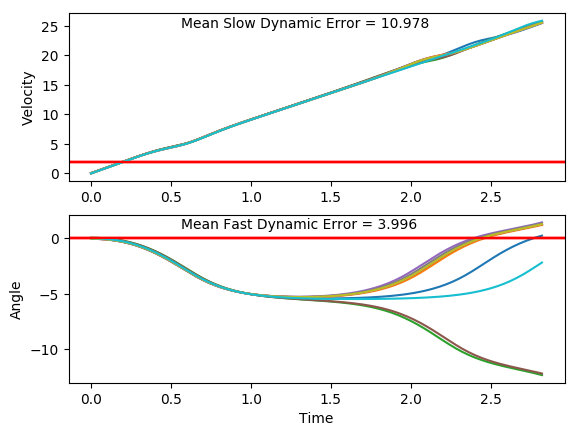

The data file committed next to this chart (first rows):
x, xdot, theta, thetadot, x, xdot, theta, thetadot, x.1, xdot.1, theta.1, thetadot.1, x.1.1, xdot.1.1, theta.1.1, thetadot.1.1, x.1.1.1, xdot.1.1.1, theta.1.1.1, thetadot.1.1.1, x.1.1.1.1, xdot.1.1.1.1, theta.1.1.1.1, thetadot.1.1.1.1
-16.0, -0.01529, 0.003714, -0.02663, -16.0, -0.001134, -0.03972, 0.0398, -16.0, 0.009853, -0.04257, -0.009771, -16.0, 0.01687, -0.03902, -0.007418, -16.0, 0.03289, 0.04245, -0.04059, -16.0, -0.02688, -0.04915, 0.02429
-16, 0.1798, 0.003182, -0.3181, -16, 0.1945, -0.03892, -0.2651, -16, 0.2056, -0.04277, -0.3156, -16, 0.2125, -0.03917, -0.3122, -16, 0.2274, 0.04164, -0.3196, -16, 0.1689, -0.04866, -0.2835
-16, 0.3749, -0.003181, -0.6098, -16, 0.3902, -0.04422, -0.5698, -16, 0.4013, -0.04908, -0.6214, -16, 0.4082, -0.04541, -0.6169, -15.99, 0.4219, 0.03525, -0.5989, -16, 0.3647, -0.05433, -0.5911
-15.99, 0.57, -0.01538, -0.9035, -15.99, 0.5859, -0.05562, -0.8761, -15.99, 0.597, -0.06151, -0.9292, -15.99, 0.6039, -0.05775, -0.9236, -15.99, 0.6165, 0.02327, -0.8802, -15.99, 0.5605, -0.06615, -0.9004
-15.98, 0.7653, -0.03345, -1.201, -15.98, 0.7817, -0.07314, -1.186, -15.98, 0.7929, -0.08009, -1.241, -15.98, 0.7998, -0.07622, -1.234, -15.97, 0.8113, 0.005663, -1.166, -15.98, 0.7565, -0.08416, -1.213
-15.96, 0.9609, -0.05747, -1.504, -15.96, 0.9777, -0.09686, -1.5, -15.96, 0.989, -0.1049, -1.557, -15.96, 0.9958, -0.1009, -1.549, -15.96, 1.006, -0.01765, -1.456, -15.96, 0.9526, -0.1084, -1.531
-15.94, 1.157, -0.08755, -1.814, -15.94, 1.174, -0.1269, -1.822, -15.94, 1.185, -0.136, -1.881, -15.94, 1.192, -0.1319, -1.872, -15.94, 1.202, -0.04678, -1.755, -15.94, 1.149, -0.139, -1.855
-15.92, 1.353, -0.1238, -2.133, -15.92, 1.37, -0.1633, -2.151, -15.92, 1.382, -0.1737, -2.212, -15.92, 1.388, -0.1693, -2.202, -15.91, 1.397, -0.08187, -2.061, -15.92, 1.345, -0.1762, -2.188
-15.89, 1.549, -0.1665, -2.461, -15.89, 1.566, -0.2063, -2.489, -15.89, 1.578, -0.2179, -2.553, -15.89, 1.585, -0.2134, -2.542, -15.89, 1.593, -0.1231, -2.378, -15.89, 1.542, -0.2199, -2.529
-15.86, 1.745, -0.2157, -2.8, -15.86, 1.763, -0.2561, -2.838, -15.86, 1.774, -0.269, -2.904, -15.86, 1.781, -0.2642, -2.892, -15.85, 1.789, -0.1707, -2.706, -15.86, 1.738, -0.2705, -2.881
-15.83, 1.941, -0.2717, -3.149, -15.82, 1.958, -0.3129, -3.196, -15.82, 1.97, -0.327, -3.265, -15.82, 1.976, -0.322, -3.252, -15.82, 1.985, -0.2248, -3.046, -15.83, 1.933, -0.3281, -3.242
-15.79, 2.136, -0.3347, -3.51, -15.78, 2.153, -0.3768, -3.565, -15.78, 2.164, -0.3923, -3.636, -15.78, 2.171, -0.3871, -3.622, -15.78, 2.181, -0.2857, -3.397, -15.79, 2.128, -0.3929, -3.613
-15.75, 2.33, -0.4049, -3.882, -15.74, 2.347, -0.4481, -3.943, -15.74, 2.357, -0.4651, -4.016, -15.74, 2.364, -0.4595, -4.001, -15.73, 2.375, -0.3536, -3.76, -15.75, 2.321, -0.4652, -3.993
-15.7, 2.522, -0.4825, -4.263, -15.69, 2.538, -0.5269, -4.329, -15.69, 2.548, -0.5454, -4.404, -15.69, 2.555, -0.5396, -4.389, -15.69, 2.569, -0.4288, -4.134, -15.7, 2.512, -0.5451, -4.382
-15.65, 2.712, -0.5678, -4.652, -15.64, 2.727, -0.6135, -4.722, -15.64, 2.736, -0.6335, -4.798, -15.64, 2.744, -0.6273, -4.782, -15.64, 2.76, -0.5115, -4.517, -15.65, 2.7, -0.6327, -4.775
-15.59, 2.898, -0.6608, -5.045, -15.59, 2.912, -0.7079, -5.118, -15.59, 2.92, -0.7294, -5.194, -15.58, 2.928, -0.723, -5.178, -15.58, 2.948, -0.6019, -4.907, -15.6, 2.884, -0.7282, -5.172
-15.54, 3.08, -0.7617, -5.441, -15.53, 3.092, -0.8103, -5.514, -15.53, 3.099, -0.8333, -5.59, -15.53, 3.107, -0.8265, -5.574, -15.52, 3.132, -0.7, -5.301, -15.54, 3.064, -0.8316, -5.568
-15.47, 3.256, -0.8705, -5.835, -15.47, 3.266, -0.9206, -5.907, -15.47, 3.272, -0.9451, -5.982, -15.46, 3.28, -0.938, -5.967, -15.46, 3.311, -0.806, -5.696, -15.48, 3.237, -0.943, -5.96
-15.41, 3.426, -0.9872, -6.224, -15.4, 3.433, -1.039, -6.293, -15.4, 3.438, -1.065, -6.366, -15.4, 3.446, -1.057, -6.351, -15.39, 3.484, -0.9199, -6.088, -15.41, 3.402, -1.062, -6.344
-15.34, 3.588, -1.112, -6.603, -15.34, 3.593, -1.165, -6.667, -15.33, 3.595, -1.192, -6.738, -15.33, 3.604, -1.184, -6.724, -15.32, 3.65, -1.042, -6.472, -15.35, 3.561, -1.189, -6.716
-15.27, 3.742, -1.244, -6.969, -15.26, 3.744, -1.298, -7.027, -15.26, 3.745, -1.327, -7.094, -15.26, 3.754, -1.319, -7.081, -15.25, 3.807, -1.171, -6.845, -15.27, 3.71, -1.323, -7.073
-15.19, 3.887, -1.383, -7.317, -15.19, 3.887, -1.438, -7.368, -15.18, 3.886, -1.469, -7.43, -15.18, 3.896, -1.46, -7.418, -15.17, 3.956, -1.308, -7.203, -15.2, 3.852, -1.465, -7.41
-15.12, 4.023, -1.529, -7.644, -15.11, 4.021, -1.586, -7.686, -15.11, 4.019, -1.617, -7.743, -15.1, 4.029, -1.609, -7.733, -15.09, 4.096, -1.452, -7.542, -15.12, 3.986, -1.613, -7.723
-15.04, 4.153, -1.682, -7.946, -15.03, 4.149, -1.74, -7.977, -15.03, 4.146, -1.772, -8.028, -15.02, 4.156, -1.763, -8.019, -15.01, 4.229, -1.603, -7.857, -15.04, 4.113, -1.768, -8.009
-14.95, 4.276, -1.841, -8.218, -14.95, 4.272, -1.899, -8.236, -14.94, 4.268, -1.933, -8.279, -14.94, 4.279, -1.924, -8.273, -14.93, 4.354, -1.76, -8.145, -14.96, 4.235, -1.928, -8.262
-14.87, 4.396, -2.006, -8.453, -14.86, 4.392, -2.064, -8.456, -14.86, 4.388, -2.098, -8.49, -14.85, 4.399, -2.089, -8.486, -14.84, 4.474, -1.923, -8.4, -14.88, 4.355, -2.093, -8.474
-14.78, 4.515, -2.175, -8.644, -14.77, 4.513, -2.233, -8.629, -14.77, 4.51, -2.268, -8.653, -14.77, 4.52, -2.259, -8.651, -14.75, 4.592, -2.091, -8.614, -14.79, 4.477, -2.262, -8.638
-14.69, 4.638, -2.348, -8.782, -14.68, 4.638, -2.406, -8.746, -14.68, 4.637, -2.441, -8.756, -14.68, 4.646, -2.432, -8.758, -14.66, 4.712, -2.263, -8.78, -14.7, 4.603, -2.435, -8.743
-14.6, 4.767, -2.523, -8.855, -14.59, 4.772, -2.58, -8.795, -14.59, 4.772, -2.616, -8.79, -14.58, 4.781, -2.607, -8.796, -14.57, 4.837, -2.439, -8.887, -14.61, 4.739, -2.61, -8.78
-14.5, 4.908, -2.7, -8.854, -14.5, 4.917, -2.756, -8.767, -14.49, 4.921, -2.792, -8.745, -14.49, 4.929, -2.783, -8.755, -14.47, 4.971, -2.617, -8.924, -14.51, 4.887, -2.786, -8.737
-14.4, 5.062, -2.877, -8.77, -14.4, 5.078, -2.932, -8.654, -14.39, 5.084, -2.967, -8.615, -14.39, 5.092, -2.958, -8.63, -14.37, 5.118, -2.795, -8.88, -14.42, 5.05, -2.96, -8.611
-14.3, 5.233, -3.053, -8.599, -14.3, 5.254, -3.105, -8.457, -14.29, 5.264, -3.139, -8.401, -14.29, 5.27, -3.131, -8.42, -14.27, 5.281, -2.973, -8.75, -14.31, 5.229, -3.133, -8.399
-14.2, 5.421, -3.225, -8.345, -14.19, 5.446, -3.274, -8.18, -14.19, 5.459, -3.307, -8.109, -14.18, 5.465, -3.299, -8.131, -14.16, 5.461, -3.148, -8.533, -14.21, 5.423, -3.301, -8.11
-14.09, 5.623, -3.392, -8.019, -14.08, 5.651, -3.437, -7.836, -14.08, 5.666, -3.469, -7.753, -14.07, 5.672, -3.462, -7.779, -14.05, 5.657, -3.318, -8.238, -14.1, 5.63, -3.463, -7.757
-13.98, 5.836, -3.552, -7.636, -13.97, 5.867, -3.594, -7.441, -13.96, 5.883, -3.624, -7.351, -13.96, 5.888, -3.617, -7.378, -13.94, 5.865, -3.483, -7.878, -13.99, 5.847, -3.618, -7.356
-13.86, 6.056, -3.705, -7.216, -13.85, 6.088, -3.743, -7.014, -13.85, 6.105, -3.772, -6.919, -13.84, 6.11, -3.765, -6.947, -13.82, 6.084, -3.641, -7.471, -13.87, 6.069, -3.765, -6.926
-13.74, 6.28, -3.849, -6.774, -13.73, 6.312, -3.883, -6.571, -13.72, 6.329, -3.91, -6.475, -13.72, 6.334, -3.904, -6.503, -13.7, 6.307, -3.79, -7.036, -13.75, 6.292, -3.904, -6.482
-13.61, 6.505, -3.985, -6.328, -13.6, 6.535, -4.015, -6.125, -13.6, 6.552, -4.039, -6.03, -13.59, 6.557, -4.034, -6.058, -13.57, 6.532, -3.931, -6.589, -13.62, 6.515, -4.033, -6.037
-13.48, 6.727, -4.111, -5.886, -13.47, 6.756, -4.137, -5.687, -13.47, 6.772, -4.16, -5.595, -13.46, 6.777, -4.155, -5.622, -13.44, 6.756, -4.063, -6.144, -13.49, 6.735, -4.154, -5.601
-13.35, 6.946, -4.229, -5.458, -13.34, 6.973, -4.251, -5.264, -13.33, 6.988, -4.272, -5.174, -13.33, 6.993, -4.268, -5.201, -13.31, 6.977, -4.185, -5.709, -13.36, 6.951, -4.266, -5.18
-13.21, 7.16, -4.338, -5.048, -13.2, 7.185, -4.356, -4.858, -13.19, 7.199, -4.375, -4.773, -13.19, 7.205, -4.372, -4.799, -13.17, 7.194, -4.3, -5.291, -13.22, 7.163, -4.37, -4.777
-13.07, 7.37, -4.439, -4.66, -13.05, 7.393, -4.453, -4.474, -13.05, 7.407, -4.471, -4.393, -13.04, 7.413, -4.468, -4.418, -13.02, 7.407, -4.405, -4.894, -13.08, 7.37, -4.465, -4.396
-12.92, 7.575, -4.532, -4.293, -12.91, 7.597, -4.543, -4.112, -12.9, 7.609, -4.559, -4.035, -12.89, 7.616, -4.556, -4.059, -12.88, 7.615, -4.503, -4.52, -12.93, 7.573, -4.553, -4.037
-12.77, 7.777, -4.618, -3.95, -12.75, 7.796, -4.625, -3.771, -12.75, 7.808, -4.639, -3.699, -12.74, 7.815, -4.637, -3.722, -12.72, 7.818, -4.594, -4.169, -12.78, 7.772, -4.634, -3.699
-12.61, 7.974, -4.697, -3.629, -12.6, 7.992, -4.701, -3.453, -12.59, 8.003, -4.713, -3.384, -12.58, 8.01, -4.712, -3.406, -12.57, 8.017, -4.677, -3.842, -12.62, 7.967, -4.708, -3.383
-12.45, 8.168, -4.77, -3.331, -12.44, 8.185, -4.77, -3.155, -12.43, 8.196, -4.781, -3.09, -12.42, 8.202, -4.78, -3.112, -12.41, 8.213, -4.754, -3.538, -12.46, 8.16, -4.775, -3.088
-12.29, 8.359, -4.836, -3.054, -12.28, 8.375, -4.833, -2.878, -12.27, 8.385, -4.843, -2.817, -12.26, 8.392, -4.842, -2.838, -12.24, 8.405, -4.825, -3.256, -12.3, 8.349, -4.837, -2.812
-12.12, 8.548, -4.897, -2.797, -12.11, 8.563, -4.89, -2.62, -12.1, 8.573, -4.899, -2.562, -12.09, 8.58, -4.899, -2.583, -12.08, 8.596, -4.89, -2.996, -12.13, 8.537, -4.893, -2.555
-11.95, 8.735, -4.953, -2.56, -11.94, 8.749, -4.943, -2.38, -11.93, 8.758, -4.95, -2.324, -11.92, 8.766, -4.95, -2.345, -11.9, 8.783, -4.95, -2.756, -11.96, 8.722, -4.945, -2.316
-11.78, 8.92, -5.004, -2.34, -11.76, 8.934, -4.99, -2.157, -11.75, 8.943, -4.997, -2.104, -11.75, 8.95, -4.997, -2.125, -11.73, 8.97, -5.005, -2.536, -11.79, 8.907, -4.991, -2.094
-11.6, 9.104, -5.051, -2.138, -11.58, 9.117, -5.033, -1.95, -11.57, 9.126, -5.039, -1.899, -11.57, 9.133, -5.04, -1.92, -11.55, 9.154, -5.056, -2.334, -11.61, 9.09, -5.033, -1.887
-11.42, 9.287, -5.094, -1.952, -11.4, 9.299, -5.072, -1.757, -11.39, 9.308, -5.077, -1.708, -11.38, 9.315, -5.078, -1.729, -11.37, 9.338, -5.102, -2.15, -11.43, 9.272, -5.07, -1.694
-11.23, 9.469, -5.133, -1.781, -11.21, 9.481, -5.108, -1.578, -11.21, 9.489, -5.111, -1.53, -11.2, 9.497, -5.113, -1.552, -11.18, 9.521, -5.145, -1.982, -11.24, 9.453, -5.104, -1.513
-11.04, 9.65, -5.169, -1.624, -11.02, 9.662, -5.139, -1.411, -11.02, 9.67, -5.142, -1.365, -11.01, 9.678, -5.144, -1.387, -10.99, 9.703, -5.185, -1.83, -11.05, 9.634, -5.135, -1.345
-10.85, 9.832, -5.201, -1.48, -10.83, 9.842, -5.167, -1.255, -10.82, 9.85, -5.169, -1.21, -10.81, 9.858, -5.172, -1.233, -10.79, 9.885, -5.222, -1.692, -10.86, 9.814, -5.161, -1.188
-10.65, 10.01, -5.231, -1.347, -10.63, 10.02, -5.192, -1.11, -10.63, 10.03, -5.193, -1.065, -10.62, 10.04, -5.196, -1.09, -10.6, 10.07, -5.255, -1.568, -10.66, 9.995, -5.185, -1.04
-10.45, 10.19, -5.258, -1.226, -10.43, 10.2, -5.215, -0.974, -10.42, 10.21, -5.215, -0.9295, -10.42, 10.22, -5.218, -0.9549, -10.4, 10.25, -5.287, -1.457, -10.46, 10.17, -5.206, -0.9016
-10.25, 10.37, -5.282, -1.115, -10.23, 10.38, -5.234, -0.8461, -10.22, 10.39, -5.233, -0.8015, -10.21, 10.4, -5.237, -0.8283, -10.19, 10.43, -5.316, -1.358, -10.26, 10.35, -5.224, -0.7704
-10.04, 10.55, -5.305, -1.014, -10.02, 10.56, -5.251, -0.7255, -10.01, 10.57, -5.249, -0.6805, -10, 10.58, -5.254, -0.7088, -9.982, 10.61, -5.343, -1.269, -10.05, 10.53, -5.239, -0.6459
-9.828, 10.73, -5.325, -0.9205, -9.811, 10.74, -5.266, -0.6113, -9.801, 10.75, -5.263, -0.5656, -9.793, 10.76, -5.268, -0.5956, -9.769, 10.79, -5.368, -1.192, -9.843, 10.71, -5.252, -0.5272
... 82 more rows
